Run: headless pygame with SDL's dummy video driver; simulated clock (each Clock.tick advances the game by its frame time, no real sleeping); random seed 0; keys injected as events and as key.get_pressed() state; no mouse input.
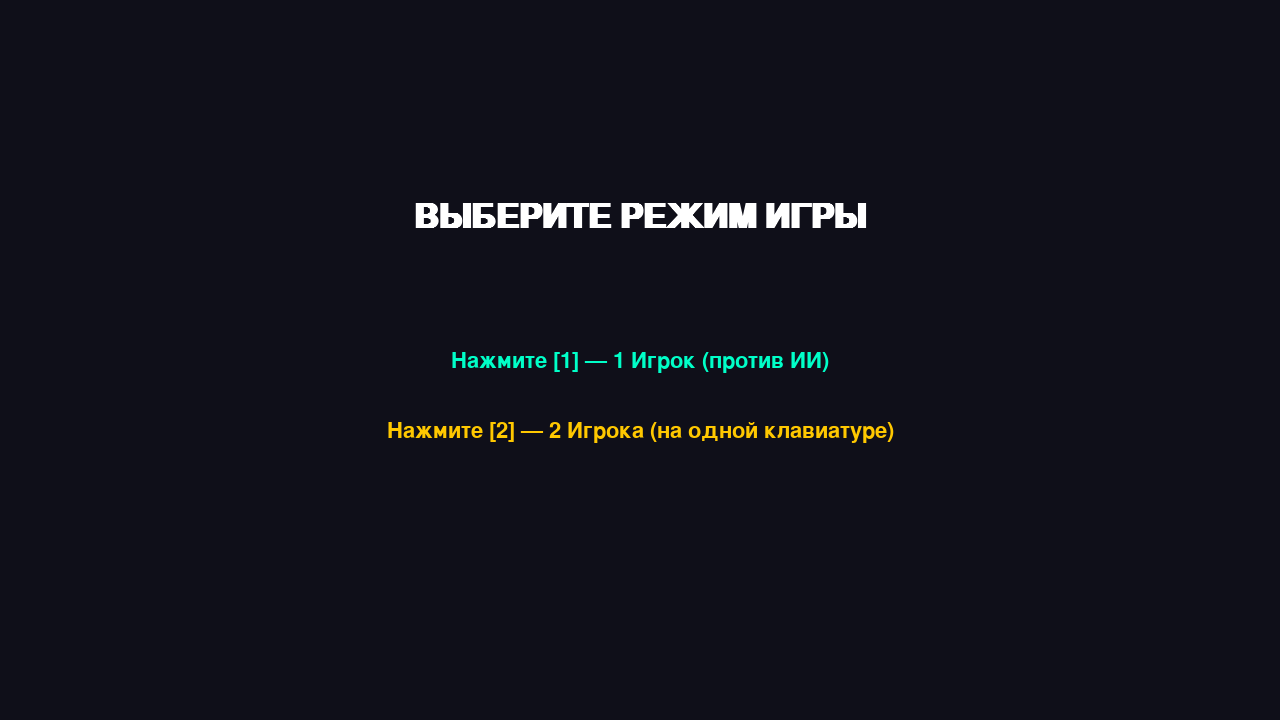
Frame 1 of 4 · flips 1–60 · no input
Frame 2 of 4 · flips 61–180 · tapped SPACE, RETURN · held RIGHT (→), D · screen unchanged from frame 1, image omitted
Frame 3 of 4 · flips 181–300 · held DOWN (↓), S · screen unchanged from frame 2, image omitted
Frame 4 of 4 · flips 301–420 · held LEFT (←), A, UP (↑), W · screen unchanged from frame 3, image omitted

The pygame program that drew these frames:

import pygame
import sys

GAME_WIDTH = 1280
GAME_HEIGHT = 720
GRAVITY = 0.3
TWO_PLAYER_MODE = False  # Переключатель режима игры: True для 2 игроков, False для игры против ИИ

# Enemy constants
ENEMY_X = 1000
ENEMY_Y = 100
ENEMY_WIDTH = 90
ENEMY_HEIGHT = 12
ENEMY_SPEED = 5

# Constants ball
BALL_RADIUS = 10
BALL_X = 640
BALL_Y = 360

# Constants player
PLAYER_DISTANCE = 9
PLAYER_X = 150
PLAYER_Y = 600
PLAYER_WIDTH = 90
PLAYER_HEIGHT = 12

pygame.init()
window = pygame.display.set_mode((GAME_WIDTH, GAME_HEIGHT))
clock = pygame.time.Clock()
font_large = pygame.font.SysFont("Arial", 50, bold=True)
font_medium = pygame.font.SysFont("Arial", 32)

# Переменные состояния игры
game_state = "MENU"  # Состояния: "MENU" или "GAME"
TWO_PLAYER_MODE = False

player_score = 0
enemy_score = 0


class Player(pygame.Rect):
    def __init__(self):
        super().__init__(PLAYER_X, PLAYER_Y, PLAYER_WIDTH, PLAYER_HEIGHT)


class Ball(pygame.Rect):
    def __init__(self):
        super().__init__(BALL_X, BALL_Y, BALL_RADIUS * 2, BALL_RADIUS * 2)
        self.velocity_x = 4
        self.velocity_y = 2
        
class Enemy(pygame.Rect):
    def __init__(self):
        super().__init__(ENEMY_X, ENEMY_Y, ENEMY_WIDTH, ENEMY_HEIGHT)
        
def apply_gravity(ball):
    """Применяет гравитацию к мячу."""
    ball.velocity_y += GRAVITY


def move_ball_horizontal(ball):
    """Двигает мяч по X и отталкивает от боковых стен."""
    ball.x += ball.velocity_x
    if ball.left <= 0 or ball.right >= GAME_WIDTH:
        ball.velocity_x *= -1


def move_ball_vertical(ball):
    """Двигает мяч по Y."""
    ball.y += ball.velocity_y
    
def reset_ball(ball):
    """Возвращает мяч в центр экрана и направляет его вниз."""
    ball.center = (GAME_WIDTH // 2, GAME_HEIGHT // 2)
    ball.velocity_x = 4
    ball.velocity_y = 2
    
def check_scoring(ball):
    """Проверяет касание верха/низа, начисляет очки и сбрасывает мяч."""
    global player_score, enemy_score

    # Каснулся верха — очко игроку
    if ball.top <= 0:
        player_score += 1
        reset_ball(ball)

    # Каснулся низа — очко противнику
    elif ball.bottom >= GAME_HEIGHT:
        enemy_score += 1
        reset_ball(ball)

def check_player_collision(ball, player):
    """Проверяет и обрабатывает удар мяча об игрока."""
    if ball.colliderect(player):
        if ball.velocity_y > 0 and ball.bottom - ball.velocity_y <= player.top + 10:
            ball.bottom = player.top
            ball.velocity_y = -abs(ball.velocity_y)
            offset = (ball.centerx - player.centerx) / (player.width / 2)
            ball.velocity_x = offset * 6


def check_enemy_collision(ball, enemy):
    """Проверяет и обрабатывает удар мяча о противника."""
    if ball.colliderect(enemy):
        if ball.velocity_y < 0 and ball.top - ball.velocity_y >= enemy.bottom - 10:
            ball.top = enemy.bottom
            ball.velocity_y = abs(ball.velocity_y)
            offset = (ball.centerx - enemy.centerx) / (enemy.width / 2)
            ball.velocity_x = offset * 6
            
def update_enemy_ai(enemy, ball):
    """ИИ следит за центром мяча."""
    if enemy.centerx < ball.centerx:
        enemy.x += ENEMY_SPEED
    elif enemy.centerx > ball.centerx:
        enemy.x -= ENEMY_SPEED
    enemy.x = max(0, min(enemy.x, GAME_WIDTH - enemy.width))
    
    
def handle_player_input(player, keys):
    """Игрок 1 управляет клавишами A / D или Стрелочками (в соло режиме)."""
    if keys[pygame.K_a] or (not TWO_PLAYER_MODE and keys[pygame.K_LEFT]):
        player.x = max(player.x - PLAYER_DISTANCE, 0)
    if keys[pygame.K_d] or (not TWO_PLAYER_MODE and keys[pygame.K_RIGHT]):
        player.x = min(player.x + PLAYER_DISTANCE, GAME_WIDTH - player.width)


def handle_enemy_input(enemy, keys):
    """Управление для второго игрока (Стрелочки)."""
    if keys[pygame.K_LEFT]:
        enemy.x = max(enemy.x - PLAYER_DISTANCE, 0)
    if keys[pygame.K_RIGHT]:
        enemy.x = min(enemy.x + PLAYER_DISTANCE, GAME_WIDTH - enemy.width)
        
def reset_game():
    """Сброс очков и позиций при новой игре."""
    global player_score, enemy_score
    player_score = 0
    enemy_score = 0
    player.x = PLAYER_X
    enemy_paddle.x = ENEMY_X
    reset_ball(ball)

# --- ОТРИСОВКА ---

def draw_menu():
    window.fill((15, 15, 25))

    title_surf = font_large.render("ВЫБЕРИТЕ РЕЖИМ ИГРЫ", True, (255, 255, 255))
    opt1_surf = font_medium.render("Нажмите [1] — 1 Игрок (против ИИ)", True, (0, 255, 200))
    opt2_surf = font_medium.render("Нажмите [2] — 2 Игрока (на одной клавиатуре)", True, (255, 200, 0))

    window.blit(title_surf, (GAME_WIDTH // 2 - title_surf.get_width() // 2, 200))
    window.blit(opt1_surf, (GAME_WIDTH // 2 - opt1_surf.get_width() // 2, 350))
    window.blit(opt2_surf, (GAME_WIDTH // 2 - opt2_surf.get_width() // 2, 420))


def draw_game():
    window.fill((0, 0, 0))
    pygame.draw.rect(window, (255, 255, 255), player)
    pygame.draw.rect(window, (255, 255, 0), enemy_paddle)
    pygame.draw.circle(window, (255, 0, 0), ball.center, BALL_RADIUS)

    mode_text = "2 Игрока" if TWO_PLAYER_MODE else "VS ИИ"
    score_surf = font_medium.render(f"Игрок 1: {player_score}  |  Враг: {enemy_score}  ({mode_text})", True, (255, 255, 255))
    hint_surf = font_medium.render("[ESC] — Выйти в меню", True, (100, 100, 100))

    window.blit(score_surf, (20, 20))
    window.blit(hint_surf, (GAME_WIDTH - hint_surf.get_width() - 20, 20))


# Инициализация объектов
player = Player()
enemy_paddle = Enemy()
ball = Ball()

# --- ГЛАВНЫЙ ЦИКЛ ---

while True:
    for event in pygame.event.get():
        if event.type == pygame.QUIT:
            pygame.quit()
            sys.exit()

        # Обработка нажатий для меню
        if event.type == pygame.KEYDOWN:
            if game_state == "MENU":
                if event.key == pygame.K_1:
                    TWO_PLAYER_MODE = False
                    reset_game()
                    game_state = "GAME"
                elif event.key == pygame.K_2:
                    TWO_PLAYER_MODE = True
                    reset_game()
                    game_state = "GAME"

            elif game_state == "GAME":
                # Нажатие ESC возвращает в главное меню
                if event.key == pygame.K_ESCAPE:
                    game_state = "MENU"

    # Логика в зависимости от состояния
    if game_state == "MENU":
        draw_menu()

    elif game_state == "GAME":
        keys = pygame.key.get_pressed()

        handle_player_input(player, keys)

        if TWO_PLAYER_MODE:
            handle_enemy_input(enemy_paddle, keys)
        else:
            update_enemy_ai(enemy_paddle, ball)

        apply_gravity(ball)
        move_ball_horizontal(ball)
        move_ball_vertical(ball)

        check_scoring(ball)
        check_player_collision(ball, player)
        check_enemy_collision(ball, enemy_paddle)

        draw_game()

    pygame.display.update()
    clock.tick(60)
